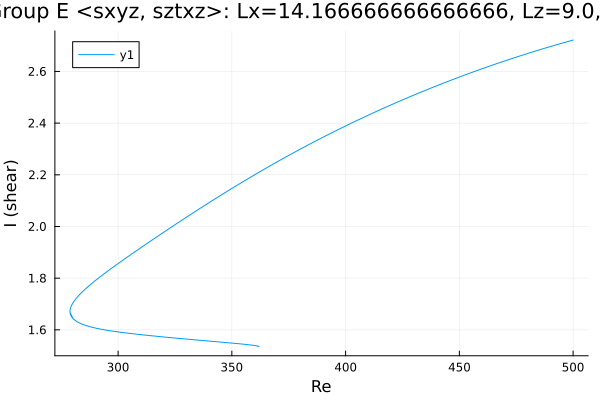

The data file committed next to this chart (first rows):
Re, shear
500.0, 2.721
499.9, 2.721
498.5, 2.718
497, 2.714
495.6, 2.711
494.2, 2.707
492.8, 2.703
491.4, 2.7
490, 2.696
488.6, 2.693
487.1, 2.689
485.7, 2.685
484.3, 2.681
482.9, 2.677
481.5, 2.674
480.1, 2.67
478.7, 2.666
477.2, 2.662
475.8, 2.658
474.4, 2.654
473, 2.65
471.6, 2.645
470.2, 2.641
468.8, 2.637
467.3, 2.633
465.9, 2.629
464.5, 2.624
463.1, 2.62
462, 2.617
460.6, 2.612
459.2, 2.608
457.8, 2.603
456.4, 2.599
455, 2.594
453.5, 2.59
452.1, 2.585
450.7, 2.581
449.3, 2.576
447.9, 2.571
446.5, 2.566
445.1, 2.562
443.6, 2.557
442.2, 2.552
440.8, 2.547
439.4, 2.542
438, 2.537
436.6, 2.532
435.2, 2.527
433.7, 2.522
432.3, 2.517
430.9, 2.512
429.5, 2.507
428.1, 2.501
426.7, 2.496
425.3, 2.491
423.8, 2.485
422.4, 2.48
421, 2.475
419.6, 2.469
418.2, 2.464
... 529 more rows
